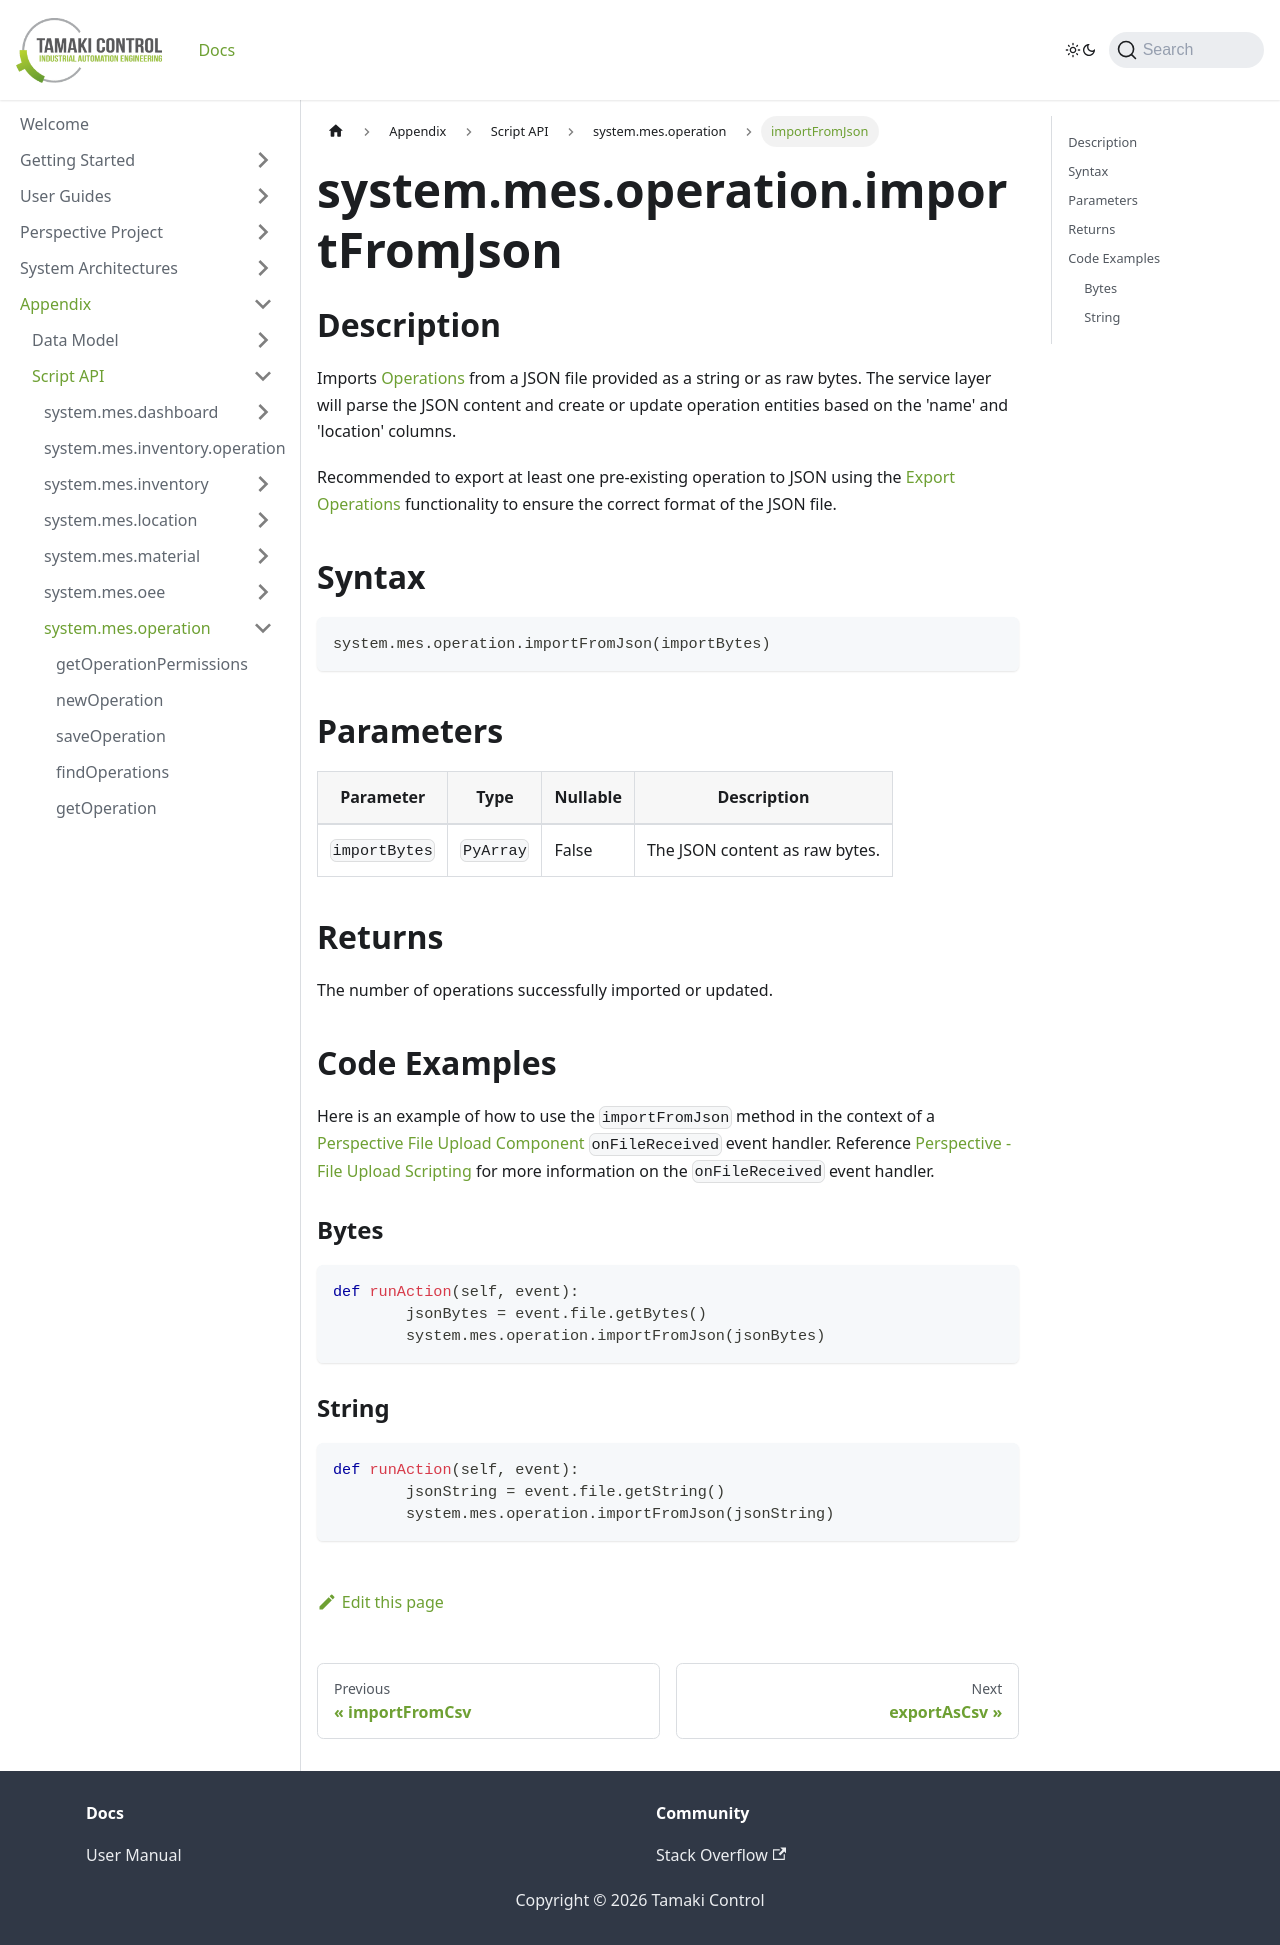

repository: TamakiControl/tamaki-mes-docs · page: docs/appendix/script-api/operation-script-api/import-from-json/index.html · generator: docusaurus

---
sidebar_position: 24
title: "importFromJson"
description: "Imports operations from a JSON file provided as a string or as raw bytes"
---

# system.mes.operation.importFromJson

## Description

Imports [Operations](../../data-model/operation-model/operation) from a JSON file provided as a string or as raw bytes.
The service layer will parse the JSON content and create or update operation entities based on the 'name' and 'location'
columns.

Recommended to export at least one pre-existing operation to JSON using the [Export Operations](export-as-json.md)
functionality to ensure the correct format of the JSON file.

## Syntax

```python
system.mes.operation.importFromJson(importBytes)
```

## Parameters

| Parameter     | Type      | Nullable | Description                    |
|---------------|-----------|----------|--------------------------------|
| `importBytes` | `PyArray` | False    | The JSON content as raw bytes. |

## Returns

The number of operations successfully imported or updated.

## Code Examples

Here is an example of how to use the `importFromJson` method in the context of a [Perspective File Upload Component](https://www.docs.inductiveautomation.com/docs/8.1/appendix/components/perspective-components/perspective-input-palette/perspective-file-upload)
`onFileReceived` event handler. Reference [Perspective - File Upload Scripting](https://www.docs.inductiveautomation.com/docs/8.1/appendix/components/perspective-components/perspective-input-palette/perspective-file-upload/perspective-file-upload-scripting)
for more information on the `onFileReceived` event handler.

### Bytes
```python
def runAction(self, event):
	jsonBytes = event.file.getBytes()
	system.mes.operation.importFromJson(jsonBytes)
```

### String
```python
def runAction(self, event):
	jsonString = event.file.getString()
	system.mes.operation.importFromJson(jsonString)
```
